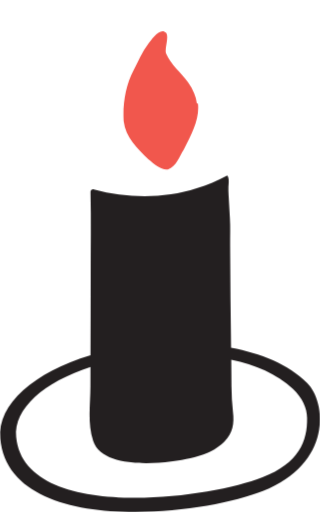
t = 0.00 s
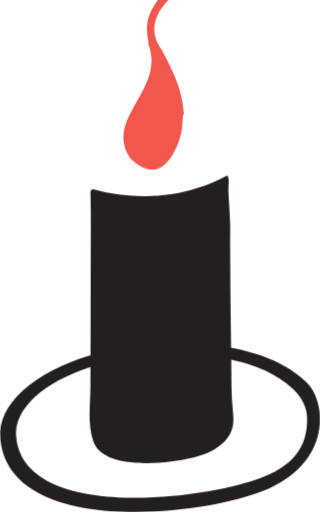
t = 0.20 s
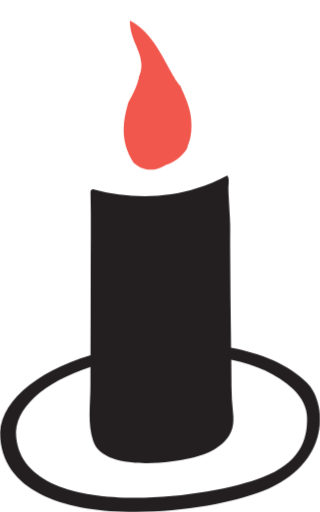
t = 0.39 s
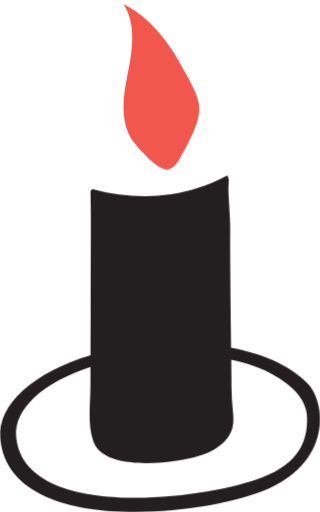
t = 0.58 s
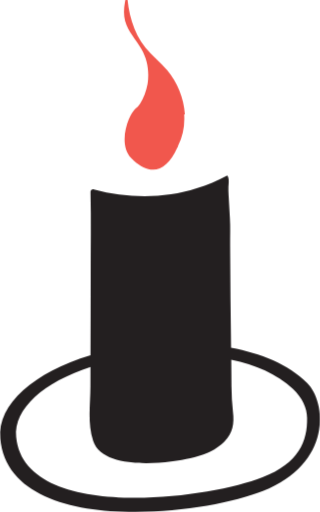
t = 0.78 s
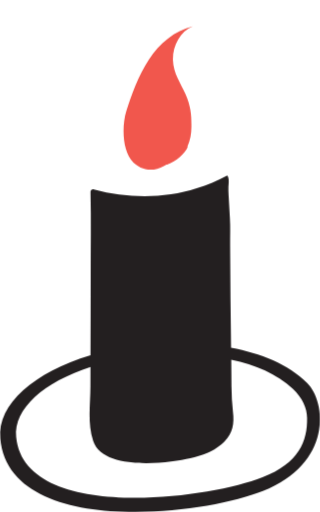
t = 0.97 s

The animated SVG that drew these frames (rendered in a browser with its animation timeline set to each time). Animation: 28 CSS @keyframes rules; one cycle of 1.17 s, repeats indefinitely.

<?xml version="1.0" encoding="UTF-8"?>
<svg id="Layer_1" data-name="Layer 1" xmlns="http://www.w3.org/2000/svg" viewBox="0 0 72.87 116.62">
  <defs>
    <style>
      .cls-1 {
        fill: #231f20;
      }
      .flame {
        fill: #f1574d;
        opacity: 0;
      }
      .f1 { animation: f1 1.167s infinite step-end; }
      .f2 { animation: f2 1.167s infinite step-end; }
      .f3 { animation: f3 1.167s infinite step-end; }
      .f4 { animation: f4 1.167s infinite step-end; }
      .f5 { animation: f5 1.167s infinite step-end; }
      .f6 { animation: f6 1.167s infinite step-end; }
      .f7 { animation: f7 1.167s infinite step-end; }
      .f8 { animation: f8 1.167s infinite step-end; }
      .f9 { animation: f9 1.167s infinite step-end; }
      .f10 { animation: f10 1.167s infinite step-end; }
      .f11 { animation: f11 1.167s infinite step-end; }
      .f12 { animation: f12 1.167s infinite step-end; }
      .f13 { animation: f13 1.167s infinite step-end; }
      .f14 { animation: f14 1.167s infinite step-end; }
      .f15 { animation: f15 1.167s infinite step-end; }
      .f16 { animation: f16 1.167s infinite step-end; }
      .f17 { animation: f17 1.167s infinite step-end; }
      .f18 { animation: f18 1.167s infinite step-end; }
      .f19 { animation: f19 1.167s infinite step-end; }
      .f20 { animation: f20 1.167s infinite step-end; }
      .f21 { animation: f21 1.167s infinite step-end; }
      .f22 { animation: f22 1.167s infinite step-end; }
      .f23 { animation: f23 1.167s infinite step-end; }
      .f24 { animation: f24 1.167s infinite step-end; }
      .f25 { animation: f25 1.167s infinite step-end; }
      .f26 { animation: f26 1.167s infinite step-end; }
      .f27 { animation: f27 1.167s infinite step-end; }
      .f28 { animation: f28 1.167s infinite step-end; }

      @keyframes f1 { 0%, 3.57% { opacity: 1; } 3.57%, 100% { opacity: 0; } }
      @keyframes f2 { 0%, 3.57% { opacity: 0; } 3.57%, 7.14% { opacity: 1; } 7.14%, 100% { opacity: 0; } }
      @keyframes f3 { 0%, 7.14% { opacity: 0; } 7.14%, 10.71% { opacity: 1; } 10.71%, 100% { opacity: 0; } }
      @keyframes f4 { 0%, 10.71% { opacity: 0; } 10.71%, 14.29% { opacity: 1; } 14.29%, 100% { opacity: 0; } }
      @keyframes f5 { 0%, 14.29% { opacity: 0; } 14.29%, 17.86% { opacity: 1; } 17.86%, 100% { opacity: 0; } }
      @keyframes f6 { 0%, 17.86% { opacity: 0; } 17.86%, 21.43% { opacity: 1; } 21.43%, 100% { opacity: 0; } }
      @keyframes f7 { 0%, 21.43% { opacity: 0; } 21.43%, 25.00% { opacity: 1; } 25.00%, 100% { opacity: 0; } }
      @keyframes f8 { 0%, 25.00% { opacity: 0; } 25.00%, 28.57% { opacity: 1; } 28.57%, 100% { opacity: 0; } }
      @keyframes f9 { 0%, 28.57% { opacity: 0; } 28.57%, 32.14% { opacity: 1; } 32.14%, 100% { opacity: 0; } }
      @keyframes f10 { 0%, 32.14% { opacity: 0; } 32.14%, 35.71% { opacity: 1; } 35.71%, 100% { opacity: 0; } }
      @keyframes f11 { 0%, 35.71% { opacity: 0; } 35.71%, 39.29% { opacity: 1; } 39.29%, 100% { opacity: 0; } }
      @keyframes f12 { 0%, 39.29% { opacity: 0; } 39.29%, 42.86% { opacity: 1; } 42.86%, 100% { opacity: 0; } }
      @keyframes f13 { 0%, 42.86% { opacity: 0; } 42.86%, 46.43% { opacity: 1; } 46.43%, 100% { opacity: 0; } }
      @keyframes f14 { 0%, 46.43% { opacity: 0; } 46.43%, 50.00% { opacity: 1; } 50.00%, 100% { opacity: 0; } }
      @keyframes f15 { 0%, 50.00% { opacity: 0; } 50.00%, 53.57% { opacity: 1; } 53.57%, 100% { opacity: 0; } }
      @keyframes f16 { 0%, 53.57% { opacity: 0; } 53.57%, 57.14% { opacity: 1; } 57.14%, 100% { opacity: 0; } }
      @keyframes f17 { 0%, 57.14% { opacity: 0; } 57.14%, 60.71% { opacity: 1; } 60.71%, 100% { opacity: 0; } }
      @keyframes f18 { 0%, 60.71% { opacity: 0; } 60.71%, 64.29% { opacity: 1; } 64.29%, 100% { opacity: 0; } }
      @keyframes f19 { 0%, 64.29% { opacity: 0; } 64.29%, 67.86% { opacity: 1; } 67.86%, 100% { opacity: 0; } }
      @keyframes f20 { 0%, 67.86% { opacity: 0; } 67.86%, 71.43% { opacity: 1; } 71.43%, 100% { opacity: 0; } }
      @keyframes f21 { 0%, 71.43% { opacity: 0; } 71.43%, 75.00% { opacity: 1; } 75.00%, 100% { opacity: 0; } }
      @keyframes f22 { 0%, 75.00% { opacity: 0; } 75.00%, 78.57% { opacity: 1; } 78.57%, 100% { opacity: 0; } }
      @keyframes f23 { 0%, 78.57% { opacity: 0; } 78.57%, 82.14% { opacity: 1; } 82.14%, 100% { opacity: 0; } }
      @keyframes f24 { 0%, 82.14% { opacity: 0; } 82.14%, 85.71% { opacity: 1; } 85.71%, 100% { opacity: 0; } }
      @keyframes f25 { 0%, 85.71% { opacity: 0; } 85.71%, 89.29% { opacity: 1; } 89.29%, 100% { opacity: 0; } }
      @keyframes f26 { 0%, 89.29% { opacity: 0; } 89.29%, 92.86% { opacity: 1; } 92.86%, 100% { opacity: 0; } }
      @keyframes f27 { 0%, 92.86% { opacity: 0; } 92.86%, 96.43% { opacity: 1; } 96.43%, 100% { opacity: 0; } }
      @keyframes f28 { 0%, 96.43% { opacity: 0; } 96.43%, 100% { opacity: 1; } }
    </style>
  </defs>

  <!-- ANIMATED FLAME - 28 frames at 24fps (1.167s loop) -->
  <g transform="translate(36, 38) scale(0.825) translate(-72, -62)">
    <g class="flame f1"><path d="M83,44.4c.5,4.3-1.6,8.3-3.9,12.8-1.3,2-2,4.7-4.4,5.5-1.7.3-3.6-1.3-5.4-2.8-3-3-6.3-6.1-6.8-10.5-.3-4.6.5-9.8,2.7-14,1.3-2.5,2.4-5.2,4.1-7.4.9-1.1,3.3-4.7,4.9-3,.9,1.3-.5,4.3,0,5.7,1.3,3.1,4.1,5.2,6.1,8,1.4,2,2.2,3.9,2.4,5.8h.3Z"/></g>
    <g class="flame f2"><path d="M62.6,44.4c-.5,5,2.5,21.1,10.2,17.9,5.7-3.3,8.7-11.2,6.3-17.5-3-6.8-8.7-14.2-5.4-21.7.3-1.1,1.1-4.4.6-5-.9.9-1.6,2.8-2.7,3.9-4.9,6.3-9,14-9.1,22v.3h0Z"/></g>
    <g class="flame f3"><path d="M62.6,44.4c-.5,5,2.5,21.1,10.2,17.9,5.7-3.3,8.7-11.2,6.3-17.5-3-6.8-8.7-14.2-5.4-21.7.3-1.1,1.1-4.4.6-5-.9.9-1.6,2.8-2.7,3.9-4.9,6.3-9,14-9.1,22v.3h0Z"/></g>
    <g class="flame f4"><path d="M78.9,47.5c-.2,2.5-.2,5.7-1.7,8.7,0,0,0,.3-.2.5-3.1,6.9-7.4,7.7-12.1,3.5-.2-.2-.5-.5-.6-.6-7.4-11,9.9-18.9,5-31.5v-.8c-.3-1.6-.5-3.1-.3-4.7.5-4.9,6.6-12.8,12.3-11.8.2.3-.9.9-1.3,1.1-5.8,3.5-11.8,9.9-7.7,16.7,0,.3.3.5.5.8,2.8,5,6,11.3,6.3,17.9v.3h-.2Z"/></g>
    <g class="flame f5"><path d="M78.9,47.5c-.2,2.5-.2,5.7-1.7,8.7,0,0,0,.3-.2.5-3.1,6.9-7.4,7.7-12.1,3.5-.2-.2-.5-.5-.6-.6-7.4-11,9.9-18.9,5-31.5v-.8c-.3-1.6-.5-3.1-.3-4.7.5-4.9,6.6-12.8,12.3-11.8.2.3-.9.9-1.3,1.1-5.8,3.5-11.8,9.9-7.7,16.7,0,.3.3.5.5.8,2.8,5,6,11.3,6.3,17.9v.3h-.2Z"/></g>
    <g class="flame f6"><path d="M72.7,20c.2,2.4,0,5,.6,7.4.8,2.8,3,4.9,3.9,7.6,2.2,7.4,2.7,17-1.1,23.5-1.9,3.3-7.1,6.1-10.1,2.7-2-3.1-3.5-7.2-3.5-11,0-6.1,4.4-10.9,5.5-16.7.8-4.6,2.4-9.6,4.6-13.4h0Z"/></g>
    <g class="flame f7"><path d="M72.7,20c.2,2.4,0,5,.6,7.4.8,2.8,3,4.9,3.9,7.6,2.2,7.4,2.7,17-1.1,23.5-1.9,3.3-7.1,6.1-10.1,2.7-2-3.1-3.5-7.2-3.5-11,0-6.1,4.4-10.9,5.5-16.7.8-4.6,2.4-9.6,4.6-13.4h0Z"/></g>
    <g class="flame f8"><path d="M74.7,60.3c-4.8,3.8-9.9,3.1-11.7-2,0-.3-.2-.6-.3-.9-1.1-6.1,1.8-11.4,4.3-16.9,0-.3.3-.6.4-.9,3-5.2,0-9.9,3-14.6,1.6,6.3,9.4,11,8,18.3v.9c-.3,3.9.3,13-3.6,16.1h-.1Z"/></g>
    <g class="flame f9"><path d="M74.7,60.3c-4.8,3.8-9.9,3.1-11.7-2,0-.3-.2-.6-.3-.9-1.1-6.1,1.8-11.4,4.3-16.9,0-.3.3-.6.4-.9,3-5.2,0-9.9,3-14.6,1.6,6.3,9.4,11,8,18.3v.9c-.3,3.9.3,13-3.6,16.1h-.1Z"/></g>
    <g class="flame f10"><path d="M80.2,56.5c-.9,2-3.1,3.9-5.7,4.9-.3,0-.5.2-.8.3-3.8,2.2-6.9.6-8.5-.9-3.5-5.4-3.1-10.7-1.6-15.9,0-.3.2-.6.3-.9,1.3-2.2,2.2-4.3,2.8-6.5,0-.3,0-.5.2-.8,2-5.7-2.7-8.8-2.7-15.1,6.3,3.1,9.4,11,12.4,15.9,0,.3.3.5.5.8.3.5.6.9,1.1,1.4,0,.3.3.5.3.8,1.4,3,2.7,6.1,2.7,9.6v.9c0,1.7-.3,3.6-1.1,5.4v.3h0v-.2h.1Z"/></g>
    <g class="flame f11"><path d="M80.2,56.5c-.9,2-3.1,3.9-5.7,4.9-.3,0-.5.2-.8.3-3.8,2.2-6.9.6-8.5-.9-3.5-5.4-3.1-10.7-1.6-15.9,0-.3.2-.6.3-.9,1.3-2.2,2.2-4.3,2.8-6.5,0-.3,0-.5.2-.8,2-5.7-2.7-8.8-2.7-15.1,6.3,3.1,9.4,11,12.4,15.9,0,.3.3.5.5.8.3.5.6.9,1.1,1.4,0,.3.3.5.3.8,1.4,3,2.7,6.1,2.7,9.6v.9c0,1.7-.3,3.6-1.1,5.4v.3h0v-.2h.1Z"/></g>
    <g class="flame f12"><path d="M83.1,44.4c.5,4.3-1.6,8.3-3.9,12.8-1.3,2-2,4.7-4.4,5.5-1.7.3-3.6-1.3-5.4-2.8-2.8-2.8-6-5.8-6.8-10.1-.9-5.4,3.5-9.4,5.4-14,.8-1.9,1.9-5,3.6-6.1,2.5-1.7,3.1,2.4,4.6,4.1s3,3.1,4.4,4.9c1.4,2,2.2,3.9,2.4,5.8h.2,0Z"/></g>
    <g class="flame f13"><path d="M83.1,44.4c.5,4.3-1.6,8.3-3.9,12.8-1.3,2-2,4.7-4.4,5.5-1.7.3-3.6-1.3-5.4-2.8-2.8-2.8-6-5.8-6.8-10.1-.9-5.4,3.5-9.4,5.4-14,.8-1.9,1.9-5,3.6-6.1,2.5-1.7,3.1,2.4,4.6,4.1s3,3.1,4.4,4.9c1.4,2,2.2,3.9,2.4,5.8h.2,0Z"/></g>
    <g class="flame f14"><path d="M83.3,44.4c.5,4.3-1.6,8.3-3.9,12.8-1.3,2-2,4.7-4.4,5.5-1.7.3-3.6-1.3-5.4-2.8-2.5-2.5-5.4-5.2-6.4-8.7s-.9-7.7-.2-11.6c.6-3.8,1.6-7.5,1.8-11.4s-.2-7.9-2.4-11.1c4.7,2.2,8.6,6,11.7,10.2s3.7,5.7,5.4,8.7,1.6,3,2.4,4.6,1.4,3.8,1.2,3.8h.3Z"/></g>
    <g class="flame f15"><path d="M83.3,44.4c.5,4.3-1.6,8.3-3.9,12.8-1.3,2-2,4.7-4.4,5.5-1.7.3-3.6-1.3-5.4-2.8-2.5-2.5-5.4-5.2-6.4-8.7s-.9-7.7-.2-11.6c.6-3.8,1.6-7.5,1.8-11.4s-.2-7.9-2.4-11.1c4.7,2.2,8.6,6,11.7,10.2s3.7,5.7,5.4,8.7,1.6,3,2.4,4.6,1.4,3.8,1.2,3.8h.3Z"/></g>
    <g class="flame f16"><path d="M62.5,44.4c0,.2,0,.4,0,.7,0,1.9.2,3.8.5,5.7.7,3.7,1.9,9,5.4,11.2s2.9.9,4.4.3c4.9-2.1,7.5-9.7,6.4-14.5s-2.5-5.7-4.2-8.3c-3.3-4.9-6.8-9.9-11.6-13.3,1.1,2.8,1.2,5.9.9,8.8-.3,2.1-.7,4.1-1.3,6.1s-.4,2.2-.4,3.3Z"/></g>
    <g class="flame f17"><path d="M62.5,44.4c0,.2,0,.4,0,.7,0,1.9.2,3.8.5,5.7.7,3.7,1.9,9,5.4,11.2s2.9.9,4.4.3c4.9-2.1,7.5-9.7,6.4-14.5s-2.5-5.7-4.2-8.3c-3.3-4.9-6.8-9.9-11.6-13.3,1.1,2.8,1.2,5.9.9,8.8-.3,2.1-.7,4.1-1.3,6.1s-.4,2.2-.4,3.3Z"/></g>
    <g class="flame f18"><path d="M79.2,47.5c.2,3-.3,6-1.7,8.7,0,0,0,.3-.2.5-3.1,6.9-7.4,7.7-12.1,3.5-.2-.2-.5-.5-.6-.6-2.7-2.7-2-7.6-.7-10.7s2.1-2.8,3.1-4.3,1.7-3.5,2.1-5.5c.5-3.3,0-6.7-1.7-9.6-1.5-2.6-3.7-4.8-4.5-7.7-.7-2.6-.1-5.3.5-7.9.3,5.4,1.7,10.9,5.1,15.2,1.8,2.2,4.1,4,6,6.2,2.8,3.3,4.6,7.7,4.9,12.2Z"/></g>
    <g class="flame f19"><path d="M79.2,47.5c.2,3-.3,6-1.7,8.7,0,0,0,.3-.2.5-3.1,6.9-7.4,7.7-12.1,3.5-.2-.2-.5-.5-.6-.6-2.7-2.7-2-7.6-.7-10.7s2.1-2.8,3.1-4.3,1.7-3.5,2.1-5.5c.5-3.3,0-6.7-1.7-9.6-1.5-2.6-3.7-4.8-4.5-7.7-.7-2.6-.1-5.3.5-7.9.3,5.4,1.7,10.9,5.1,15.2,1.8,2.2,4.1,4,6,6.2,2.8,3.3,4.6,7.7,4.9,12.2Z"/></g>
    <g class="flame f20"><path d="M63.7,24.7c2.7,5,7.8,8.3,11.1,13,3.6,5.1,4.6,11.8,3,17.8-.7,2.7-2.2,4.3-4.5,5.9s-5.4,2-7.3-.2c-1.6-2.5-2.8-5.3-3.3-8.2s.2-5.8.7-8.9c1-6.7,1-13.5,0-20.2.1.3.3.5.4.8Z"/></g>
    <g class="flame f21"><path d="M63.7,24.7c2.7,5,7.8,8.3,11.1,13,3.6,5.1,4.6,11.8,3,17.8-.7,2.7-2.2,4.3-4.5,5.9s-5.4,2-7.3-.2c-1.6-2.5-2.8-5.3-3.3-8.2s.2-5.8.7-8.9c1-6.7,1-13.5,0-20.2.1.3.3.5.4.8Z"/></g>
    <g class="flame f22"><path d="M74.8,60.3c-1.2,1.3-2.7,2.2-4.5,2.4s-3,.2-4.4-.7-2.7-2.3-2.7-3.6c0-.3-.2-.6-.3-.9-.6-3.1-.8-6,.4-9.1.8-2,1.8-3.8,2.6-5.8,1.7-4.7,1.4-9.9,1.1-14.9.9,4.3,4.6,7.4,7.1,11.1,1.5,2.3,2.6,5,3.2,7.7.7,3.1,1,6.4,0,9.4s-1.3,3.1-2.5,4.3Z"/></g>
    <g class="flame f23"><path d="M74.8,60.3c-1.2,1.3-2.7,2.2-4.5,2.4s-3,.2-4.4-.7-2.7-2.3-2.7-3.6c0-.3-.2-.6-.3-.9-.6-3.1-.8-6,.4-9.1.8-2,1.8-3.8,2.6-5.8,1.7-4.7,1.4-9.9,1.1-14.9.9,4.3,4.6,7.4,7.1,11.1,1.5,2.3,2.6,5,3.2,7.7.7,3.1,1,6.4,0,9.4s-1.3,3.1-2.5,4.3Z"/></g>
    <g class="flame f24"><path d="M80.2,56.5c-.9,2-3.1,3.9-5.7,4.9-.3,0-.5.2-.8.3-3.8,2.2-6.9.6-8.5-.9-3.2-3-3.2-10.2-2-14.1s3.4-10.1,6.3-14.4c2.8-4.3,7.1-8,12.1-9.1-3.6,1.4-5.6,5.5-5.5,9.3.1,3.7,2.1,6.2,3.5,9.5s1.6,5.6,1.6,8.1v.9c0,1.7-.3,3.6-1.1,5.4v.3-.2h.1Z"/></g>
    <g class="flame f25"><path d="M80.2,56.5c-.9,2-3.1,3.9-5.7,4.9-.3,0-.5.2-.8.3-3.8,2.2-6.9.6-8.5-.9-3.2-3-3.2-10.2-2-14.1s3.4-10.1,6.3-14.4c2.8-4.3,7.1-8,12.1-9.1-3.6,1.4-5.6,5.5-5.5,9.3.1,3.7,2.1,6.2,3.5,9.5s1.6,5.6,1.6,8.1v.9c0,1.7-.3,3.6-1.1,5.4v.3-.2h.1Z"/></g>
    <g class="flame f26"><path d="M83.1,44.4c.5,4.3-1.6,8.3-3.9,12.8-1.3,2-2,4.7-4.4,5.5-1.7.3-3.6-1.3-5.4-2.8-2.8-2.8-6-5.8-6.8-10.1-.9-4.7,2.5-8.5,4.6-12.2s3.9-8.9,4.6-13.6c.3-1.9.7-4.1,2.5-4.8-.6.2.4,6,.6,6.6.4,2.3,1.1,4.6,2,6.7,1.7,4.1,5.7,7.6,6.2,12h.2,0Z"/></g>
    <g class="flame f27"><path d="M83.1,44.4c.5,4.3-1.6,8.3-3.9,12.8-1.3,2-2,4.7-4.4,5.5-1.7.3-3.6-1.3-5.4-2.8-2.8-2.8-6-5.8-6.8-10.1-.9-4.7,2.5-8.5,4.6-12.2s3.9-8.9,4.6-13.6c.3-1.9.7-4.1,2.5-4.8-.6.2.4,6,.6,6.6.4,2.3,1.1,4.6,2,6.7,1.7,4.1,5.7,7.6,6.2,12h.2,0Z"/></g>
    <g class="flame f28"><path d="M83,44.4c.5,4.3-1.6,8.3-3.9,12.8-1.3,2-2,4.7-4.4,5.5-1.7.3-3.6-1.3-5.4-2.8-3-3-6.3-6.1-6.8-10.5-.3-4.6.5-9.8,2.7-14,1.3-2.5,2.4-5.2,4.1-7.4.9-1.1,3.3-4.7,4.9-3,.9,1.3-.5,4.3,0,5.7,1.3,3.1,4.1,5.2,6.1,8,1.4,2,2.2,3.9,2.4,5.8h.3Z"/></g>
  </g>

  <!-- CANDLE HOLDER (static) -->
  <path class="cls-1" d="M69.94,87.22c-4.31-4.3-10.62-6.77-17.32-8.01-.12-7.79-.18-15.58-.22-23.37-.01-2.04.07-4.11-.05-6.15l-.2-3.52c-.04-1.19-.17-2.32-.14-3.56.08-1.06.21-2.06-.27-2.67-2.23,1.17-4.55,2.19-6.96,2.93-7.52,2.43-15.85,2.3-23.38.26-.38-.14-.83.15-.8.59.15,6.46.04,12.94.04,19.4-.01,5.93-.01,11.86-.04,17.8C7.84,84.75-.66,92.07.04,99.87c2.01,22.17,44.75,17.95,59.82,11.98,15.87-6.29,14.49-20.23,10.08-24.63ZM59.77,108.7c-13.49,5.29-54.29,10.05-56.1-9.17-.61-6.45,6.31-12.52,16.92-15.95,0,1.49,0,2.98-.01,4.47-.01,4.12-.7,8.41.63,12.41,2.25,6.8,16.8,5.16,22.11,3.93,2.54-.59,5.07-1.48,7.06-3.15.27-.23.52-.46.74-.69,1.88-1.93,2.25-4.03,1.93-6.7-.46-3.91-.32-7.95-.39-11.88v-.05c5.43,1.16,10.47,3.23,14.01,6.63,2.25,2.16,3.23,4.42,3.26,6.63.08,5.31-1.85,10.26-10.16,13.52Z"/>
</svg>
